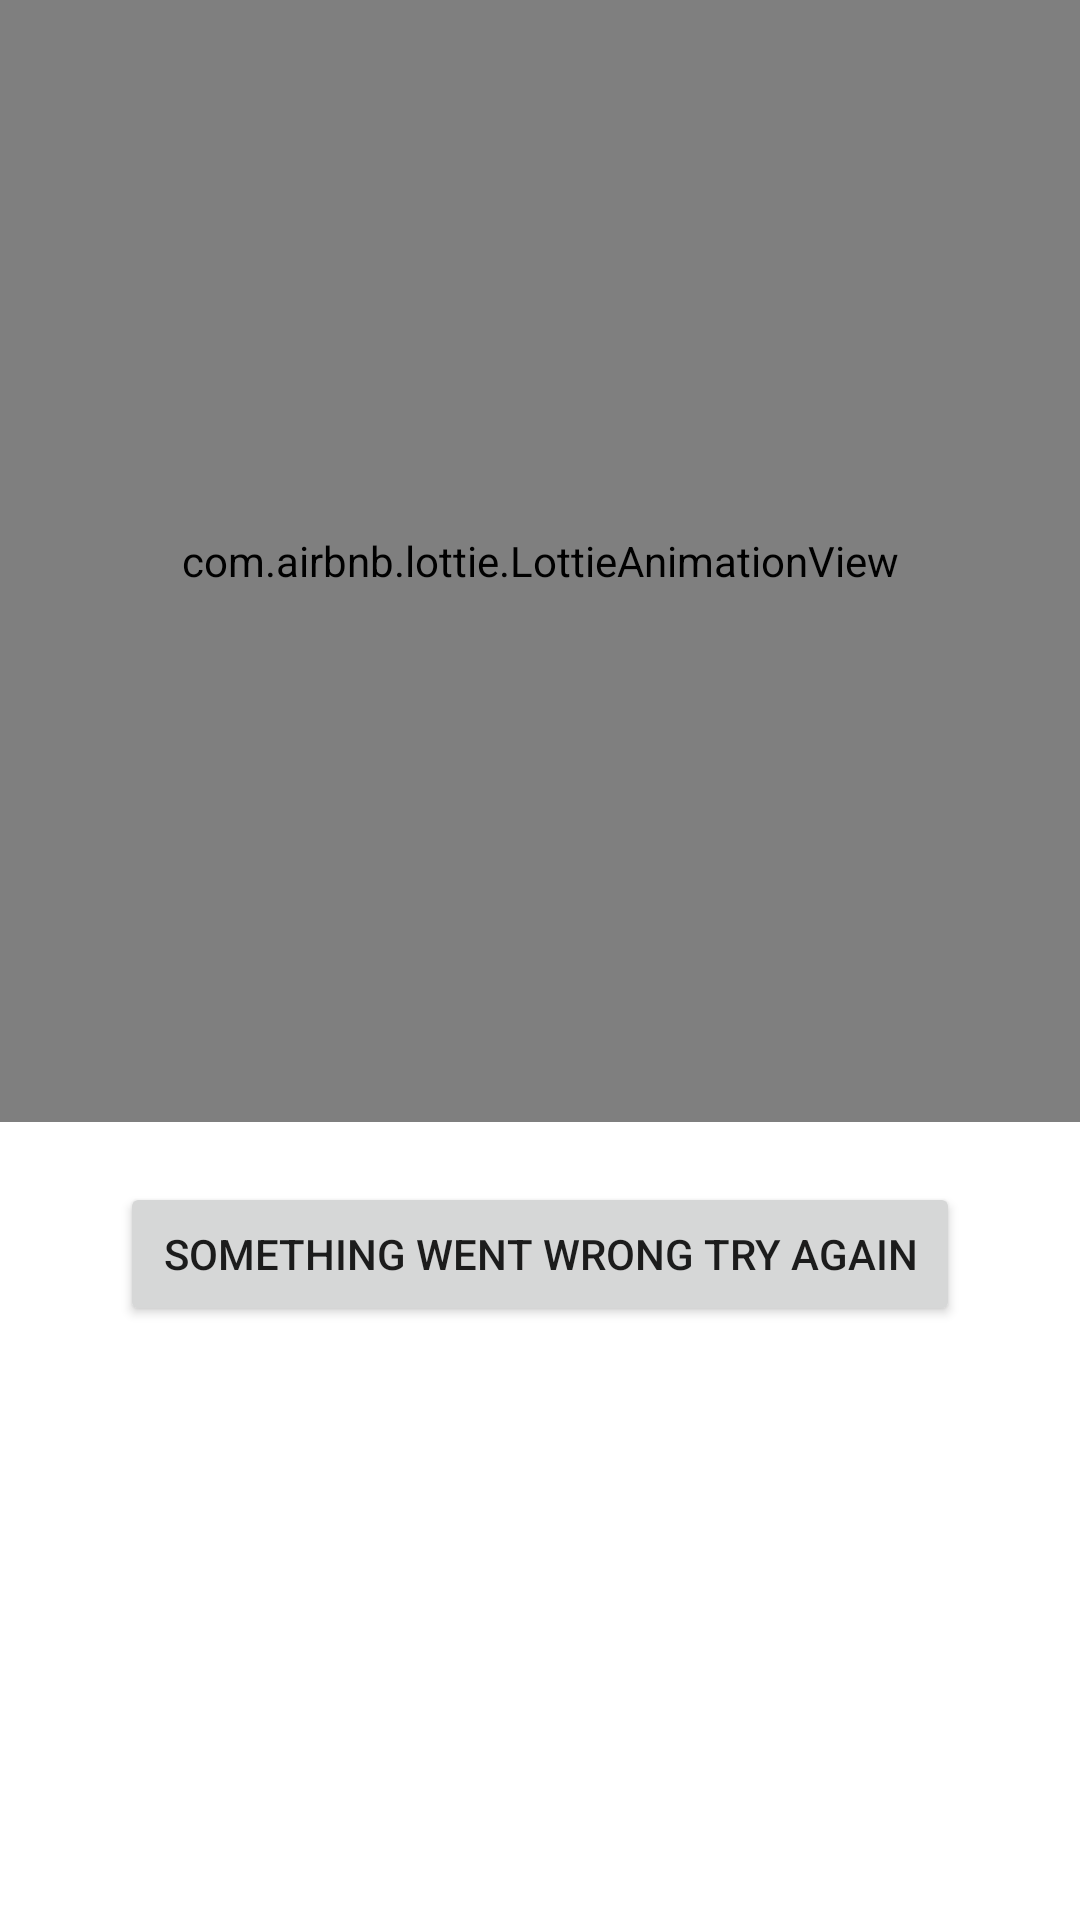

Layout XML and referenced resources for this Android screen:
<!-- AndroidManifest.xml: application theme Theme.Photos.NoActionBar -->
<!-- res/layout/layout_api_error.xml -->
<?xml version="1.0" encoding="utf-8"?>
<layout xmlns:android="http://schemas.android.com/apk/res/android"
    xmlns:app="http://schemas.android.com/apk/res-auto">

    <data>

        <variable
            name="retryAction"
            type="com.poc.photosapp.presentation.ui.interfaces.RetryCallBack" />
    </data>

    <androidx.constraintlayout.widget.ConstraintLayout
        android:id="@+id/cl_container"
        android:layout_width="match_parent"
        android:layout_height="match_parent">

        <androidx.constraintlayout.widget.Guideline
            android:id="@+id/guideline"
            android:layout_width="wrap_content"
            android:layout_height="wrap_content"
            android:orientation="horizontal"
            app:layout_constraintGuide_percent="0.60" />


        <com.airbnb.lottie.LottieAnimationView
            android:id="@+id/animationView"
            android:layout_width="0dp"
            android:layout_height="0dp"
            android:layout_marginBottom="10dp"
            app:layout_constraintBottom_toTopOf="@+id/guideline"
            app:layout_constraintEnd_toEndOf="parent"
            app:layout_constraintStart_toStartOf="parent"
            app:layout_constraintTop_toTopOf="parent"
            app:lottie_autoPlay="true"
            app:lottie_loop="true"
            app:lottie_rawRes="@raw/error_lottie_anim" />

        <Button
            android:id="@+id/btn_retry"
            style="@style/buttons_style"
            android:layout_width="0dp"
            android:layout_height="wrap_content"
            android:layout_marginBottom="20dp"
            android:onClick="@{() -> retryAction.invoke()}"
            android:text="@string/try_again"
            android:layout_marginTop="10dp"
            android:layout_marginStart="40dp"
            android:layout_marginEnd="40dp"
            app:layout_constraintTop_toBottomOf="@+id/guideline"
            app:layout_constraintEnd_toEndOf="parent"
            app:layout_constraintStart_toStartOf="parent" />

    </androidx.constraintlayout.widget.ConstraintLayout>
</layout>
<!-- resources referenced by this layout -->
<resources>
  <string name="try_again">Something went wrong try again</string>
  <style name="Theme.Photos.NoActionBar">
          <item name="windowActionBar">false</item>
          <item name="windowNoTitle">true</item>
          
      </style>
</resources>
